pico-8 play session: hold → + tap 🅾

[t = 6 s] hold → ~6s, tap 🅾 ~10×
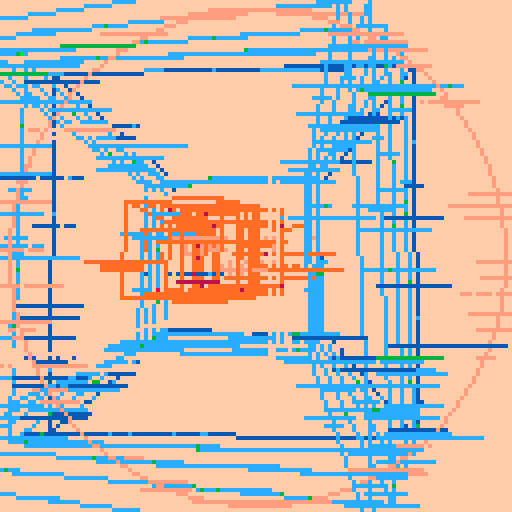
[t = 8 s] hold → ~8s, tap 🅾 ~14×
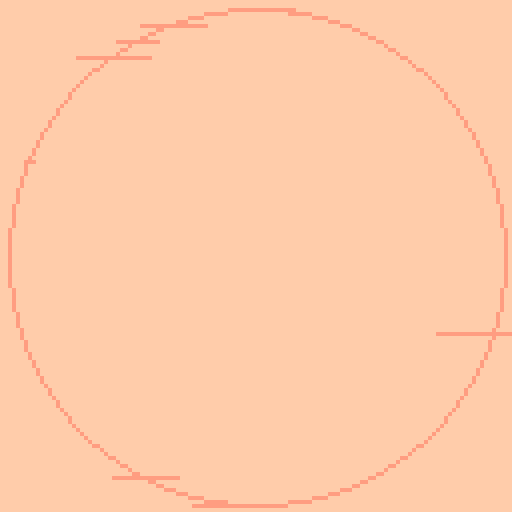

pico-8 cartridge
version 33
__lua__
-- lofi 3d 1
-- [redacted]
-- 10/20/21 8:12am

-- based on 3d demo
-- by @noahrosamilia

-- new seed every day of the year 
srand(31*stat(81)+stat(82)) 

p1={7,6,135,10,138,11,139,3,131,12,140,1,129,130,128,0}
p2={7,135,10,9,15,143,142,137,14,136,8,2,130,133,128,0}
p3={7,15,143,142,14,8,136,137,9,10,135,138,11,139,12,140}

p={p1,p2,p3}
c=rnd(p)

pal(c,1)

function draw_shape(s,c)
	for l in all(s[2]) do
		draw_line(s[1][l[1]],s[1][l[2]],c)
	end
end

function draw_line(p1,p2,c)
	x0,y0=project(p1)
	x1,y1=project(p2)
	line(x0,y0,x1,y1,c)
end

function draw_point(p,c)
	x,y=project(p)
	pset(x,y,c)
end

function project(p)
	-- calculate x,y and center it
	x=(p[1]-cam[1])*mult/(p[3]-cam[3])+127/2
	y=-(p[2]-cam[2])*mult/(p[3]-cam[3])+127/2
	return x,y
end

function translate_shape(s,t)
	-- copy shape, 0 out points,
	-- keep og lines
	ns={{},s[2]}
	-- add displacement to point
	for p in all(s[1])do
		add(ns[1],{p[1]+t[1],p[2]+t[2],p[3]+t[3]})
	end
	return ns
end

function rotate_shape(s,a,r)
	-- copy shape, 0 out points
	-- keep og lines
	ns={{},s[2]}
	for p in all(s[1])do
		add(ns[1],rotate_point(p,a,r))
	end
	return ns
end

function rotate_point(p,a,r)
	-- figure axis we're rotating
	if a==1 then
		x,y,z=3,2,1
	elseif a==2 then
		x,y,z=1,3,2
	elseif a==3 then
		x,y,z=1,2,3
	end
	
	_x=cos(r)*p[x]-sin(r)*p[y]
	_y=sin(r)*p[x]+cos(r)*p[y]
	np={}
	np[x]=_x
	np[y]=_y
	np[z]=p[z]
	return np
end

function limit_int(v,l)
	if v>0 then
		return min(v,l)
	else
		return max(v,-l)
	end
end

function burn()
	for p=0,384 do
		x=rnd(128)\1
		y=rnd(128)\1
		pc=pget(x,y)
		if pc!=0 then
			pset(x,y,pc-1)
		else
			pset(x,y,0)
		end
	end
end

function fuzz(big)
	if big then
		sz=10
		cnt=512
	else
		sz=3
		cnt=384
	end

	for p=0,cnt do
		x=rnd(128)\1
		y=rnd(128)\1
		pc=pget(x,y)
		if pc!=0 then
			for l=1,rnd(sz)\1 do
			pset(x-l,y,pc)
			pset(x+l,y,pc)
			end
		end		
	end
end

function forward()
	v=c[1]
	del(c,v)
	c[#c+1]=v
	pal(c,1)
end

function backward()
	v=c[#c]
	del(c,v)
	for i=#c+1,1,-1 do
		if i!=1 then
			c[i]=c[i-1]
		else
			c[i]=v
		end
	end
	pal(c,1)
end

for i=1,rnd()*16 do
	forward()
end

cube={
	--points
	{{-1,-1,-1},
	{-1,-1,1},
	{1,-1,1},
	{1,-1,-1},
	{-1,1,-1},
	{-1,1,1},
	{1,1,1},
	{1,1,-1}},
	--lines
	{{1,2},{2,3},
	{3,4},{4,1},
	{5,6},{6,7},
	{7,8},{8,5},
	{1,5},{2,6},
	{3,7},{4,8}}
}
sz2=2/3
cube2={
	--points
	{{-sz2,-sz2,-sz2},
	{-sz2,-sz2,sz2},
	{sz2,-sz2,sz2},
	{sz2,-sz2,-sz2},
	{-sz2,sz2,-sz2},
	{-sz2,sz2,sz2},
	{sz2,sz2,sz2},
	{sz2,sz2,-sz2}},
	--lines
	{{1,2},{2,3},
	{3,4},{4,1},
	{5,6},{6,7},
	{7,8},{8,5},
	{1,5},{2,6},
	{3,7},{4,8}}}
	
sz3=1/3
cube3={
	--points
	{{-sz3,-sz3,-sz3},
	{-sz3,-sz3,sz3},
	{sz3,-sz3,sz3},
	{sz3,-sz3,-sz3},
	{-sz3,sz3,-sz3},
	{-sz3,sz3,sz3},
	{sz3,sz3,sz3},
	{sz3,sz3,-sz3}},
	--lines
	{{1,2},{2,3},
	{3,4},{4,1},
	{5,6},{6,7},
	{7,8},{8,5},
	{1,5},{2,6},
	{3,7},{4,8}}
	}

cam={0,0,-2.5}
mult=64
a1_1=1+rnd(3)\1
a2_1=1+rnd(3)\1
a1_2,a1_3=a1_1,a1_1
a2_2,a2_3=a2_1,a2_1
while a1_1==a2_1 do
	a2_1=1+rnd(3)\1
	a2_2,a2_3=a2_1,a2_1
end
t1=50+rnd(50)\1
t2=t1+20
t3=t2+40

t_gap=5+(5*rnd())\1

burn_count=3+(40*rnd())\1
burn_var=5+(15*rnd())\1

show_center_circ=rnd()>0.5
show_outside_circ=rnd()>0.5

month=stat(81)
day=stat(82)

cls()
_set_fps(60)
::♥::
if t()<2 then
	print("lofi 3d 1",46,59,1)
	print(month.."/"..day,55,65)
else

	if btn(❎) and btn(🅾️) or 
		time()%burn_var==0 then
			burn_count=3+(40*rnd())\1
			burn_var=5+(15*rnd())\1
			burn()
	elseif burn_count>0 then
		burn()
		burn_count-=1
	else
		cls()
	end
	
	if btn(⬅️) then cam[1] -= 0.1 end
	if btn(➡️) then cam[1] += 0.1 end
	if btn(⬆️) then cam[2] += 0.1 end
	if btn(⬇️) then cam[2] -= 0.1 end
	if btn(❎) then cam[3] -= 0.1 end
	if btn(🅾️) then cam[3] += 0.1 end
	
	if btn(⬆️) and btn(⬇️) or
		btn(➡️) and btn(⬅️) then
			print("cam.x="..cam[1],0,0,2)
			print("cam.y="..cam[2],0,6,2)
			print("cam.z="..cam[3],0,12,2)
			
			print("t1="..t1,0,110,t1/t_gap)
			print("t2="..t2,0,116,t2/t_gap)
			print("t3="..t3,0,122,t3/t_gap)
	end
	
	t1-=1
	t2-=1
	t3-=1
	
	if t1<0 then
		a1_1=1+rnd(3)\1
		a2_1=1+rnd(3)\1
		while a1_1==a2_1 do
			a2_1=1+rnd(3)\1
		end
		t1=50+rnd(50)\1
	end
	
	if t2<0 then
		t2=t1+20
		a1_2,a2_2=a1_1,a2_1
	end
	
	if t3<0 then
		t3=t1+40
		a1_3,a2_3=a1_1,a2_1
	end
	
	cube=rotate_shape(cube,a1_1,0.004)
	cube=rotate_shape(cube,a2_1,0.004)
	cube2=rotate_shape(cube2,a1_2,0.004)
	cube2=rotate_shape(cube2,a2_2,0.004)
	cube3=rotate_shape(cube3,a1_3,0.004)
	cube3=rotate_shape(cube3,a2_3,0.004)
	
	if show_center_circ then
		fillp(0b1111110111111111)
		circfill(64,64,20,1)
		fillp(0b111110111111111)
		circfill(64,64,15,1)
		fillp()
		circfill(64,64,10,0)
	end
	
	draw_shape(cube,t1/t_gap)
	draw_shape(cube2,t2/t_gap)
	draw_shape(cube3,t3/t_gap)
	
	if(show_outside_circ) circ(64,64,62,1)
	
	if btn(🅾️) or btn(❎) then
		fuzz(true)
	else
		fuzz(false)
	end	
end
flip()
goto ♥
__gfx__
00000000000000000000000000000000000000000000000000000000000000000000000000000000000000000000000000000000000000000000000000000000
00000000000000000000000000000000000000000000000000000000000000000000000000000000000000000000000000000000000000000000000000000000
00700700000000000000000000000000000000000000000000000000000000000000000000000000000000000000000000000000000000000000000000000000
00077000000000000000000000000000000000000000000000000000000000000000000000000000000000000000000000000000000000000000000000000000
00077000000000000000000000000000000000000000000000000000000000000000000000000000000000000000000000000000000000000000000000000000
00700700000000000000000000000000000000000000000000000000000000000000000000000000000000000000000000000000000000000000000000000000
